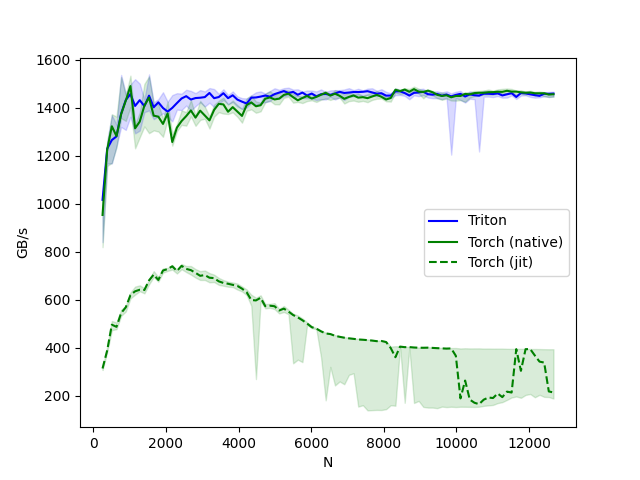

Values plotted in this chart, from the file beside it:
N, Triton, Torch (native), Torch (jit)
256, 1016, 953.3, 314.3
384, 1229, 1225, 389.3
512, 1265, 1322, 496.5
640, 1280, 1281, 487.6
768, 1375, 1372, 545
896, 1431, 1429, 568.8
1024, 1456, 1489, 619.4
1152, 1407, 1314, 635.6
1280, 1431, 1342, 641.9
1408, 1406, 1408, 640.8
1536, 1450, 1442, 680.9
1664, 1401, 1366, 705
1792, 1422, 1362, 682.7
1920, 1398, 1332, 722
2048, 1383, 1376, 727.9
2176, 1399, 1257, 739.5
2304, 1419, 1317, 720
2432, 1438, 1344, 741.4
2560, 1448, 1365, 728.8
2688, 1434, 1388, 723.6
2816, 1440, 1358, 712.3
2944, 1441, 1387, 699.9
3072, 1444, 1367, 703.2
3200, 1461, 1347, 692
3328, 1439, 1390, 690.3
3456, 1444, 1416, 676.9
3584, 1460, 1413, 670.3
3712, 1439, 1383, 666.9
3840, 1451, 1402, 662.3
3968, 1433, 1383, 657.9
4096, 1425, 1365, 646.5
4224, 1417, 1410, 631.5
4352, 1441, 1422, 599.3
4480, 1442, 1405, 597.5
4608, 1446, 1410, 608.4
4736, 1450, 1437, 573.7
4864, 1445, 1442, 575.5
4992, 1456, 1434, 573.4
5120, 1462, 1437, 555.6
5248, 1469, 1453, 563.3
5376, 1461, 1458, 551.2
5504, 1465, 1443, 536.8
5632, 1453, 1430, 527
5760, 1462, 1440, 515
5888, 1450, 1448, 501.4
6016, 1458, 1438, 486.3
6144, 1447, 1445, 480.1
6272, 1456, 1453, 468.8
6400, 1457, 1462, 460.1
6528, 1453, 1450, 457.6
6656, 1459, 1458, 450.3
6784, 1466, 1449, 446.1
6912, 1461, 1437, 442.4
7040, 1463, 1444, 439.8
7168, 1465, 1451, 437.6
7296, 1465, 1441, 435
7424, 1466, 1443, 433.9
7552, 1468, 1439, 432.2
7680, 1463, 1446, 430.4
7808, 1458, 1453, 428
... 38 more rows
